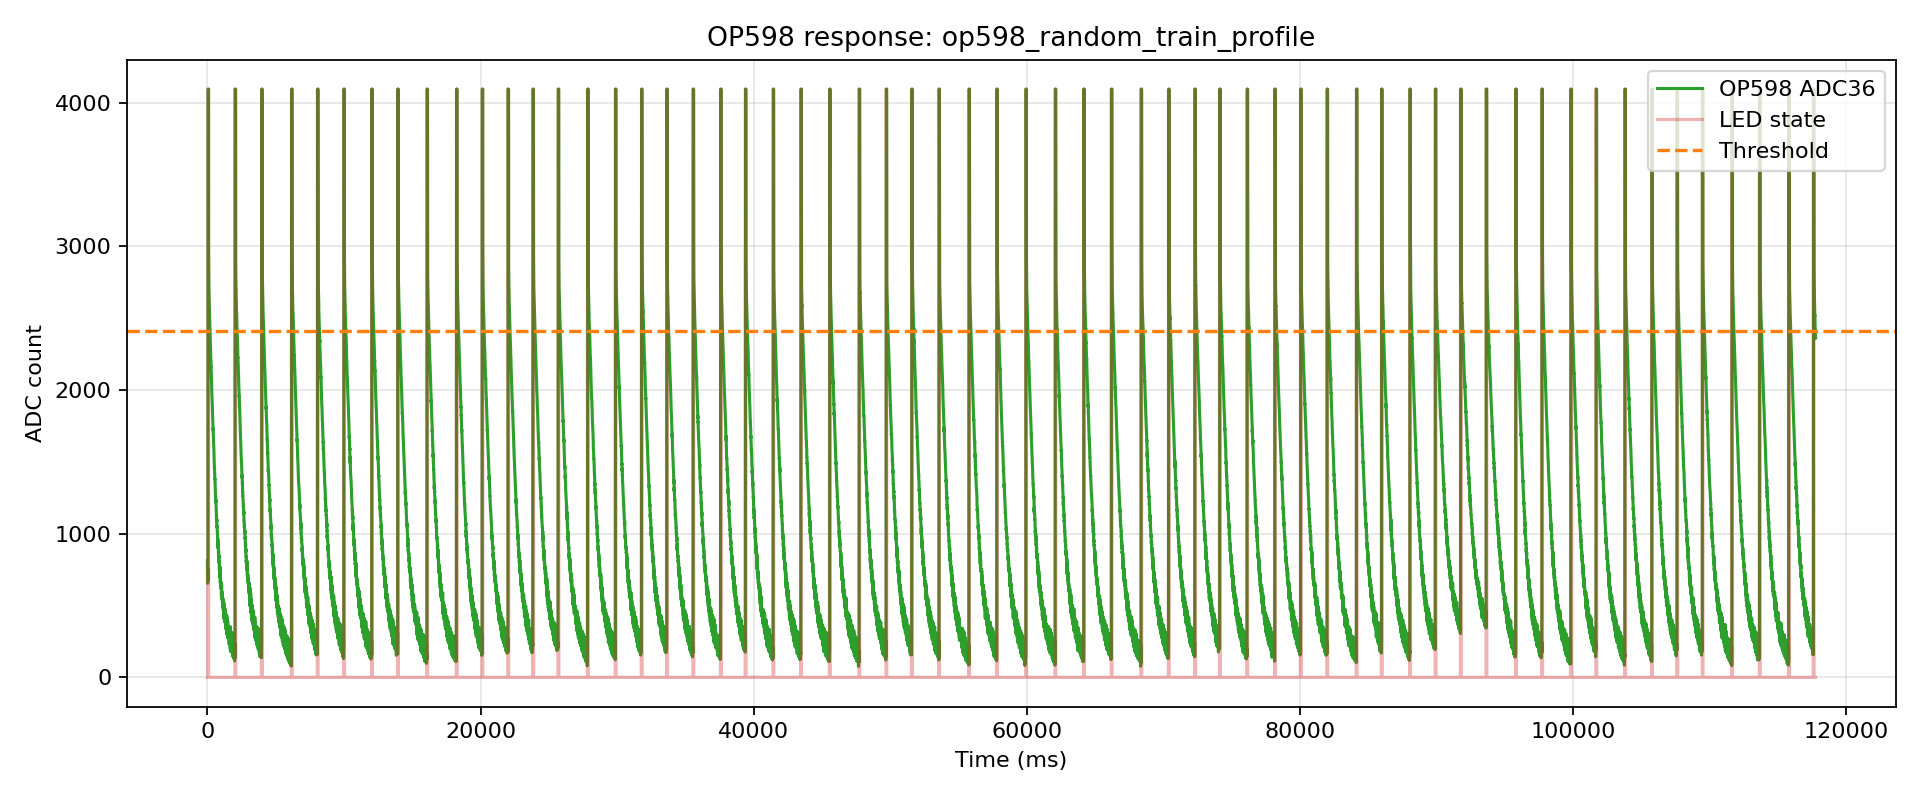

Data behind this chart, as committed beside it:
index, t_us, t_ms, adc, led, phase, pulse_index
0, 106, 0.106, 812, 0, pre, -1
1, 4011, 4.011, 709, 0, pre, -1
2, 16462, 16.46, 757, 0, pre, -1
3, 20104, 20.1, 698, 0, pre, -1
4, 23764, 23.76, 655, 0, pre, -1
5, 27416, 27.42, 695, 0, pre, -1
6, 36467, 36.47, 720, 0, pre, -1
7, 40128, 40.13, 679, 1, pulse, 0
8, 46475, 46.48, 4095, 1, pulse, 0
9, 56454, 56.45, 4095, 1, pulse, 0
10, 60121, 60.12, 4095, 1, pulse, 0
11, 66453, 66.45, 4095, 1, pulse, 0
12, 76449, 76.45, 4095, 1, pulse, 0
13, 80108, 80.11, 4095, 0, gap, 0
14, 83992, 83.99, 2973, 0, gap, 0
15, 96458, 96.46, 2789, 0, gap, 0
16, 100208, 100.2, 2765, 0, gap, 0
17, 103928, 103.9, 2743, 0, gap, 0
18, 107676, 107.7, 2711, 0, gap, 0
19, 116459, 116.5, 2685, 0, gap, 0
20, 120216, 120.2, 2646, 0, gap, 0
21, 126459, 126.5, 2624, 0, gap, 0
22, 136467, 136.5, 2588, 0, gap, 0
23, 140218, 140.2, 2559, 0, gap, 0
24, 146466, 146.5, 2531, 0, gap, 0
25, 156458, 156.5, 2523, 0, gap, 0
26, 160239, 160.2, 2503, 0, gap, 0
27, 163996, 164, 2505, 0, gap, 0
28, 176467, 176.5, 2451, 0, gap, 0
29, 180234, 180.2, 2455, 0, gap, 0
30, 184021, 184, 2412, 0, gap, 0
31, 196457, 196.5, 2384, 0, gap, 0
32, 200259, 200.3, 2382, 0, gap, 0
33, 204041, 204, 2369, 0, gap, 0
34, 207840, 207.8, 2330, 0, gap, 0
35, 216459, 216.5, 2321, 0, gap, 0
36, 220267, 220.3, 2317, 0, gap, 0
37, 226459, 226.5, 2284, 0, gap, 0
38, 236467, 236.5, 2261, 0, gap, 0
39, 240285, 240.3, 2244, 0, gap, 0
40, 246466, 246.5, 2206, 0, gap, 0
41, 256458, 256.5, 2206, 0, gap, 0
42, 260313, 260.3, 2163, 0, gap, 0
43, 264144, 264.1, 2166, 0, gap, 0
44, 276466, 276.5, 2123, 0, gap, 0
45, 280312, 280.3, 2122, 0, gap, 0
46, 284164, 284.2, 2096, 0, gap, 0
47, 296457, 296.5, 2079, 0, gap, 0
48, 300332, 300.3, 2073, 0, gap, 0
49, 304183, 304.2, 2044, 0, gap, 0
50, 308055, 308.1, 2007, 0, gap, 0
51, 316459, 316.5, 1999, 0, gap, 0
52, 320347, 320.3, 1979, 0, gap, 0
53, 326459, 326.5, 1968, 0, gap, 0
54, 336467, 336.5, 1947, 0, gap, 0
55, 340349, 340.3, 1911, 0, gap, 0
56, 346466, 346.5, 1911, 0, gap, 0
57, 356458, 356.5, 1904, 0, gap, 0
58, 360362, 360.4, 1876, 0, gap, 0
59, 364245, 364.2, 1867, 0, gap, 0
... 17,554 more rows
